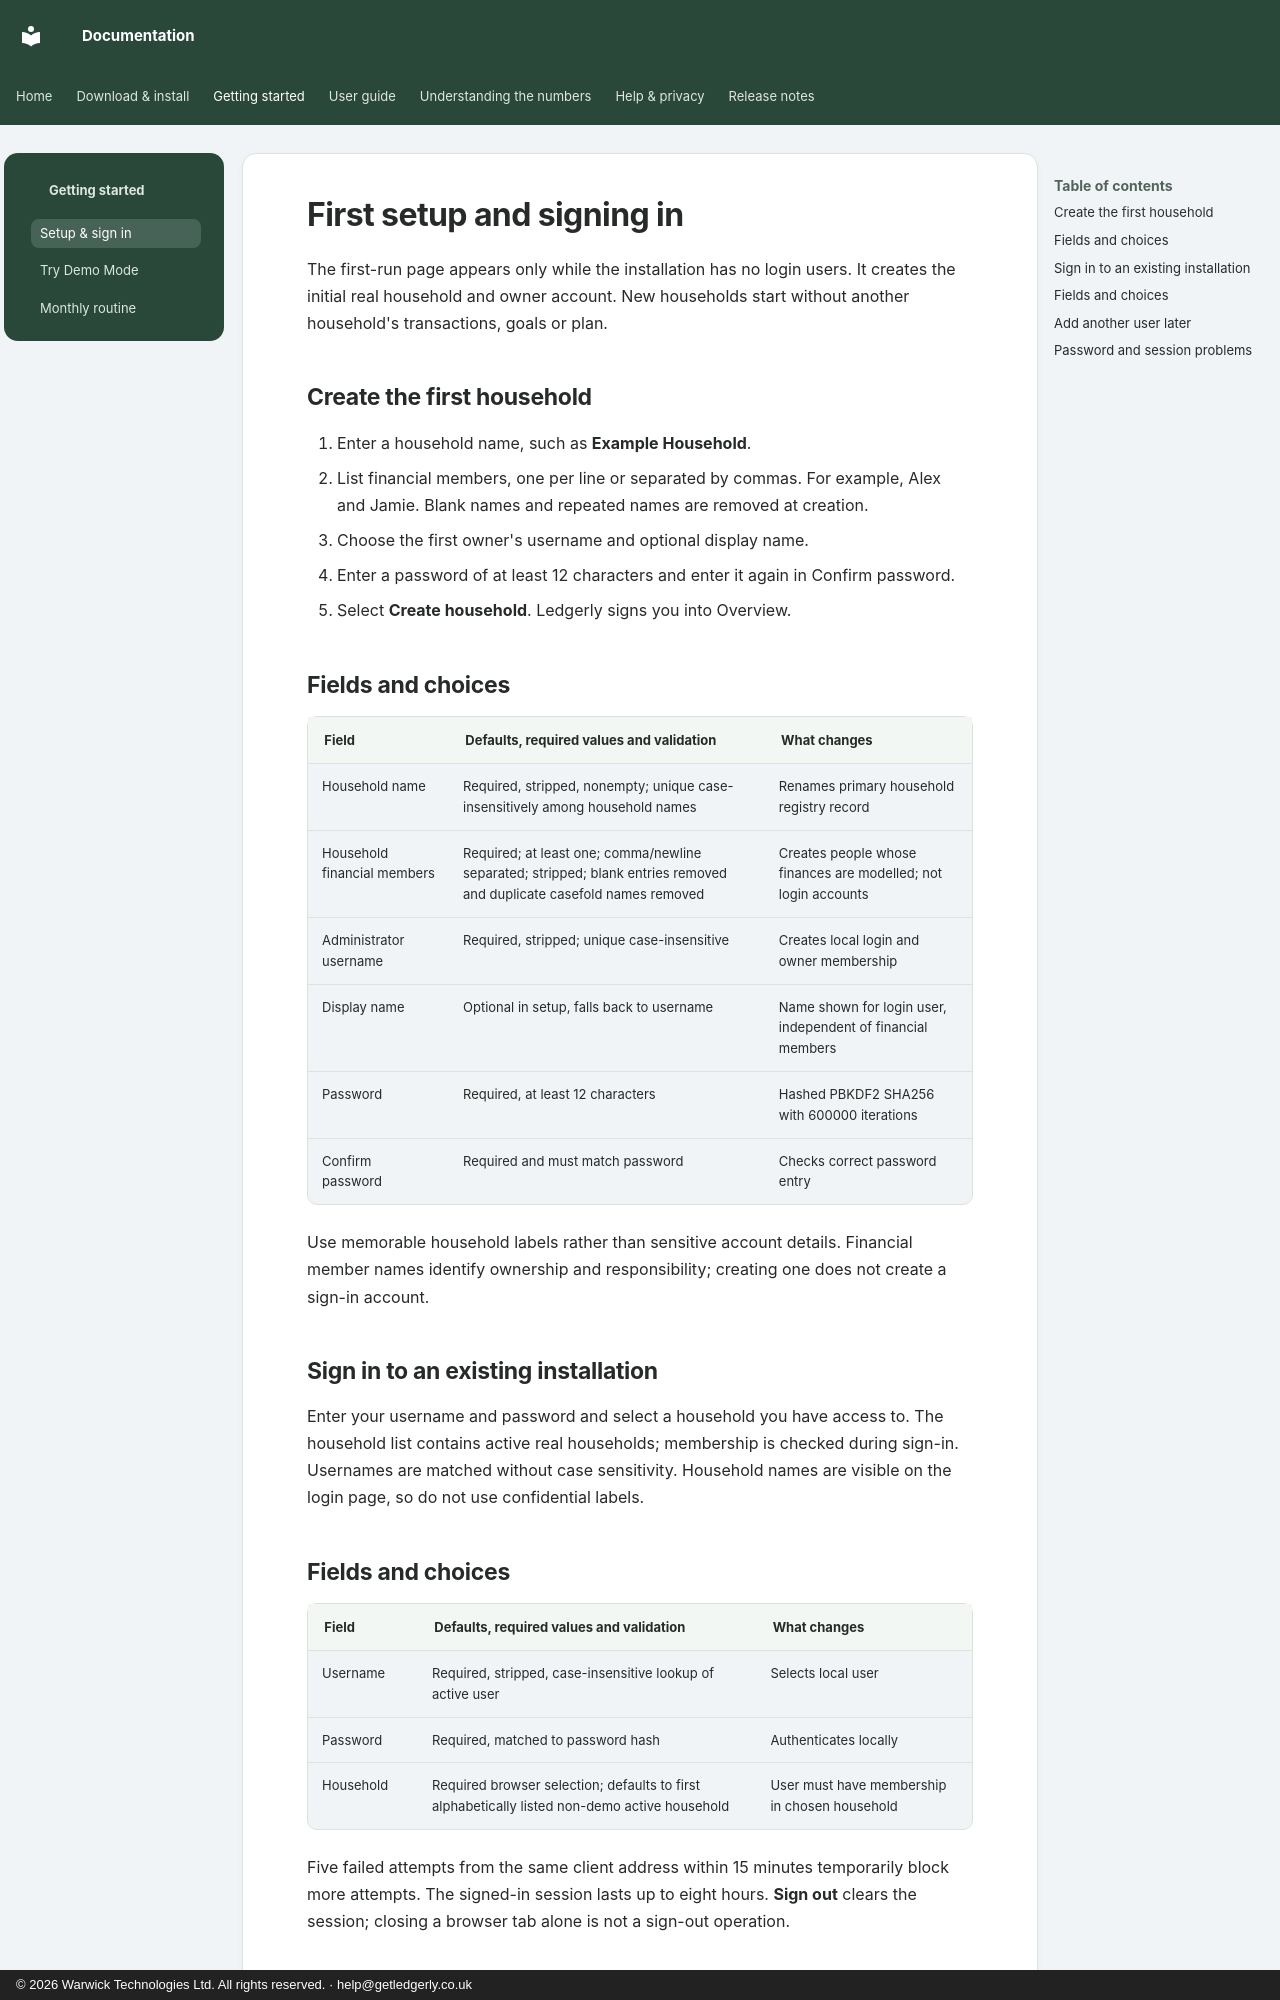

repository: wt-kiran/ledgerly-docs · page: getting-started/setup/index.html · generator: mkdocs · copyright: © 2026 Warwick Technologies Ltd. All rights reserved. · help@getledgerly.co.uk

# First setup and signing in

The first-run page appears only while the installation has no login users. It creates the initial real household and owner account. New households start without another household's transactions, goals or plan.

## Create the first household

1. Enter a household name, such as **Example Household**.
2. List financial members, one per line or separated by commas. For example, Alex and Jamie. Blank names and repeated names are removed at creation.
3. Choose the first owner's username and optional display name.
4. Enter a password of at least 12 characters and enter it again in Confirm password.
5. Select **Create household**. Ledgerly signs you into Overview.

## Fields and choices

| Field | Defaults, required values and validation | What changes |
|---|---|---|
| Household name | Required, stripped, nonempty; unique case-insensitively among household names | Renames primary household registry record |
| Household financial members | Required; at least one; comma/newline separated; stripped; blank entries removed and duplicate casefold names removed | Creates people whose finances are modelled; not login accounts |
| Administrator username | Required, stripped; unique case-insensitive | Creates local login and owner membership |
| Display name | Optional in setup, falls back to username | Name shown for login user, independent of financial members |
| Password | Required, at least 12 characters | Hashed PBKDF2 SHA256 with 600000 iterations |
| Confirm password | Required and must match password | Checks correct password entry |

Use memorable household labels rather than sensitive account details. Financial member names identify ownership and responsibility; creating one does not create a sign-in account.

## Sign in to an existing installation

Enter your username and password and select a household you have access to. The household list contains active real households; membership is checked during sign-in. Usernames are matched without case sensitivity. Household names are visible on the login page, so do not use confidential labels.

## Fields and choices

| Field | Defaults, required values and validation | What changes |
|---|---|---|
| Username | Required, stripped, case-insensitive lookup of active user | Selects local user |
| Password | Required, matched to password hash | Authenticates locally |
| Household | Required browser selection; defaults to first alphabetically listed non-demo active household | User must have membership in chosen household |

Five failed attempts from the same client address within 15 minutes temporarily block more attempts. The signed-in session lasts up to eight hours. **Sign out** clears the session; closing a browser tab alone is not a sign-out operation.
